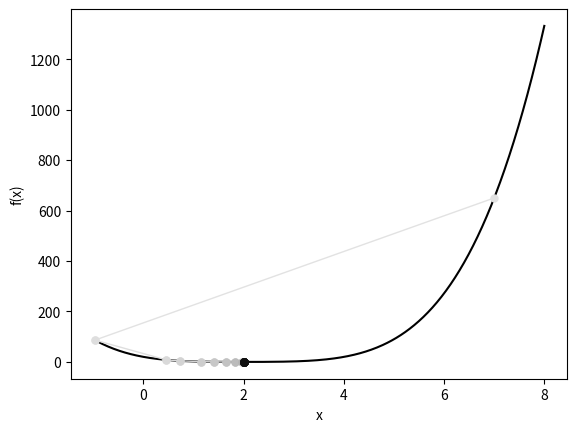

Write Python code to recreate this figure.
# adapated from https://doi.org/10.33774/coe-2021-qpq2j

import matplotlib.pyplot as plt
import numpy as np


class Lbfgs:
    def __init__(self, k, size):
        self.k = k  # Maximum number of vectors.
        self.i = 0  # Currently stored vectors.
        self.s = np.zeros((size, k))  # s vectors.
        self.y = np.zeros((size, k))  # y vectors.

    def put(self, s, y):

        # When less then k vector pairs are stored, we increase the index of stored pairs and add the new pair.
        if self.i < self.k:
            self.i += 1
        # Otherwise we kick out the pair with the lowest index by rolling to the left and over-writing the last pair.
        else:
            self.s = np.roll(self.s, -1, axis=1)
            self.y = np.roll(self.y, -1, axis=1)

        self.s[:, self.i - 1] = s
        self.y[:, self.i - 1] = y

    def iterate(self, q):

        # Iteration 1. -------------------------------------
        alpha = np.zeros(self.i)
        # A0 = np.identity(q.shape)

        for n in range(self.i - 1, -1, -1):
            rho = 1.0 / np.dot(self.y[:, n], self.s[:, n])
            alpha[n] = rho * np.dot(self.s[:, n], q)
            q = q - alpha[n] * self.y[:, n]

        # r = np.dot(A0, q)
        r = q

        # Iteration 2. -------------------------------------
        for n in range(0, self.i):
            rho = 1.0 / np.dot(self.y[:, n], self.s[:, n])
            beta = rho * np.dot(self.y[:, n], r)
            r = r + (alpha[n] - beta) * self.s[:, n]

        # Return the negative descent direction.
        return r


# ------------------------------ 1D example ------------------------------
def f(x):
    return (x - 2) ** 4 + (x - 2) ** 2


def grad_f(x):
    return 4 * (x - 2) ** 3 + 2 * (x - 2)


x = np.array([7.0])
opt = Lbfgs(k=5, size=1)
x_history = [x[0]]

for _ in range(30):
    g = grad_f(x)
    d = -opt.iterate(g) if opt.i > 0 else -g

    alpha = 1.0
    while f(x + alpha * d) > f(x) - 1e-4 * alpha * np.dot(g, d):
        alpha *= 0.5

    x_new = x + alpha * d
    s, y = x_new - x, grad_f(x_new) - g
    if np.dot(y, s) > 1e-10:
        opt.put(s, y)
    x = x_new
    x_history.append(x[0])

print(f"minimum at x={x[0]:.6f}, f(x)={f(x).item():.2e}")

xs = np.linspace(-1, 8, 400)
fig, ax = plt.subplots()
ax.plot(xs, f(xs), "k", lw=1.5)
for k in range(len(x_history) - 1):
    ax.plot(
        [x_history[k], x_history[k + 1]],
        [f(x_history[k]), f(x_history[k + 1])],
        "-o",
        ms=5,
        lw=1,
        color=plt.cm.Greys(0.2 + 0.8 * k / len(x_history)),
    )
ax.set_xlabel("x")
ax.set_ylabel("f(x)")
plt.show()
